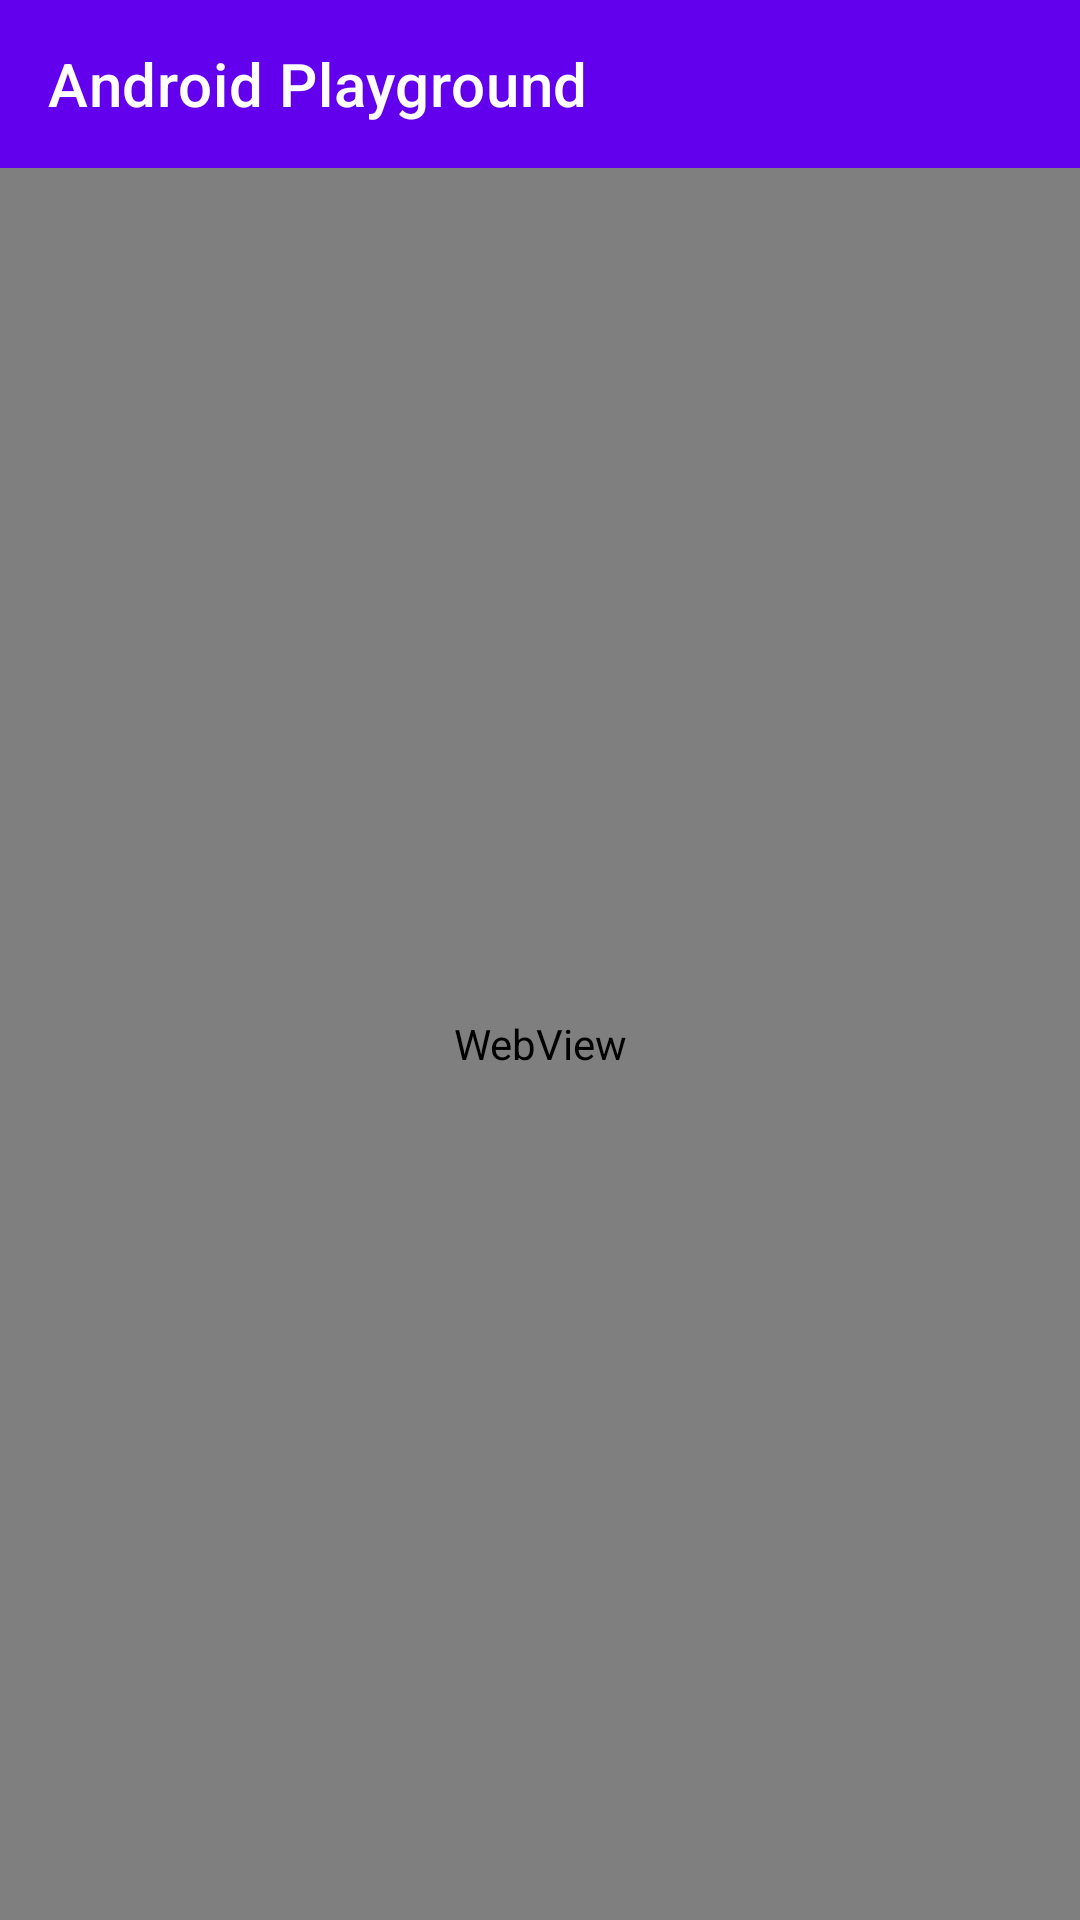

Write the Android layout XML for this screen, with the resource values it uses.
<!-- AndroidManifest.xml: application theme Theme.AndroidPlayground -->
<!-- res/layout/activity_webview.xml -->
<?xml version="1.0" encoding="utf-8"?>
<LinearLayout xmlns:android="http://schemas.android.com/apk/res/android"
    xmlns:app="http://schemas.android.com/apk/res-auto"
    xmlns:tools="http://schemas.android.com/tools"
    android:layout_width="match_parent"
    android:layout_height="match_parent"
    android:orientation="vertical">

    <com.google.android.material.appbar.AppBarLayout
        android:layout_width="match_parent"
        android:layout_height="wrap_content">

        <androidx.appcompat.widget.Toolbar
            android:id="@+id/toolbar"
            app:title="@string/app_name"
            app:titleTextColor="@color/white"
            app:navigationIcon="@drawable/ic_baseline_arrow_back_24"
            android:layout_width="match_parent"
            android:layout_height="wrap_content" />

    </com.google.android.material.appbar.AppBarLayout>

    <ProgressBar
        android:id="@+id/progress_bar"
        style="@style/Widget.AppCompat.ProgressBar.Horizontal"
        android:layout_width="match_parent"
        android:layout_height="4dp"
        android:layout_gravity="center_vertical"
        android:visibility="gone" />

    <WebView
        android:id="@+id/webview"
        android:layout_width="match_parent"
        android:layout_height="match_parent"/>

</LinearLayout>
<!-- resources referenced by this layout -->
<resources>
  <string name="app_name">Android Playground</string>
  <style name="Theme.AndroidPlayground" parent="Theme.MaterialComponents.Light.NoActionBar">
          
          <item name="colorPrimary">@color/purple_500</item>
          <item name="colorPrimaryVariant">@color/purple_700</item>
          <item name="colorOnPrimary">@color/white</item>
          
          <item name="colorSecondary">@color/teal_200</item>
          <item name="colorSecondaryVariant">@color/teal_700</item>
          <item name="colorOnSecondary">@color/black</item>
          
          <item name="android:statusBarColor" tools:targetApi="l">?attr/colorPrimaryVariant</item>
          
      </style>
  <!-- not gathered from this repository: default colours our renderer supplied (Android Studio template values) -->
  <color name="purple_500">#FF6200EE</color>
  <color name="purple_700">#FF3700B3</color>
  <color name="teal_200">#FF03DAC5</color>
  <color name="teal_700">#FF018786</color>
  <color name="black">#FF000000</color>
  <color name="white">#FFFFFFFF</color>
</resources>
